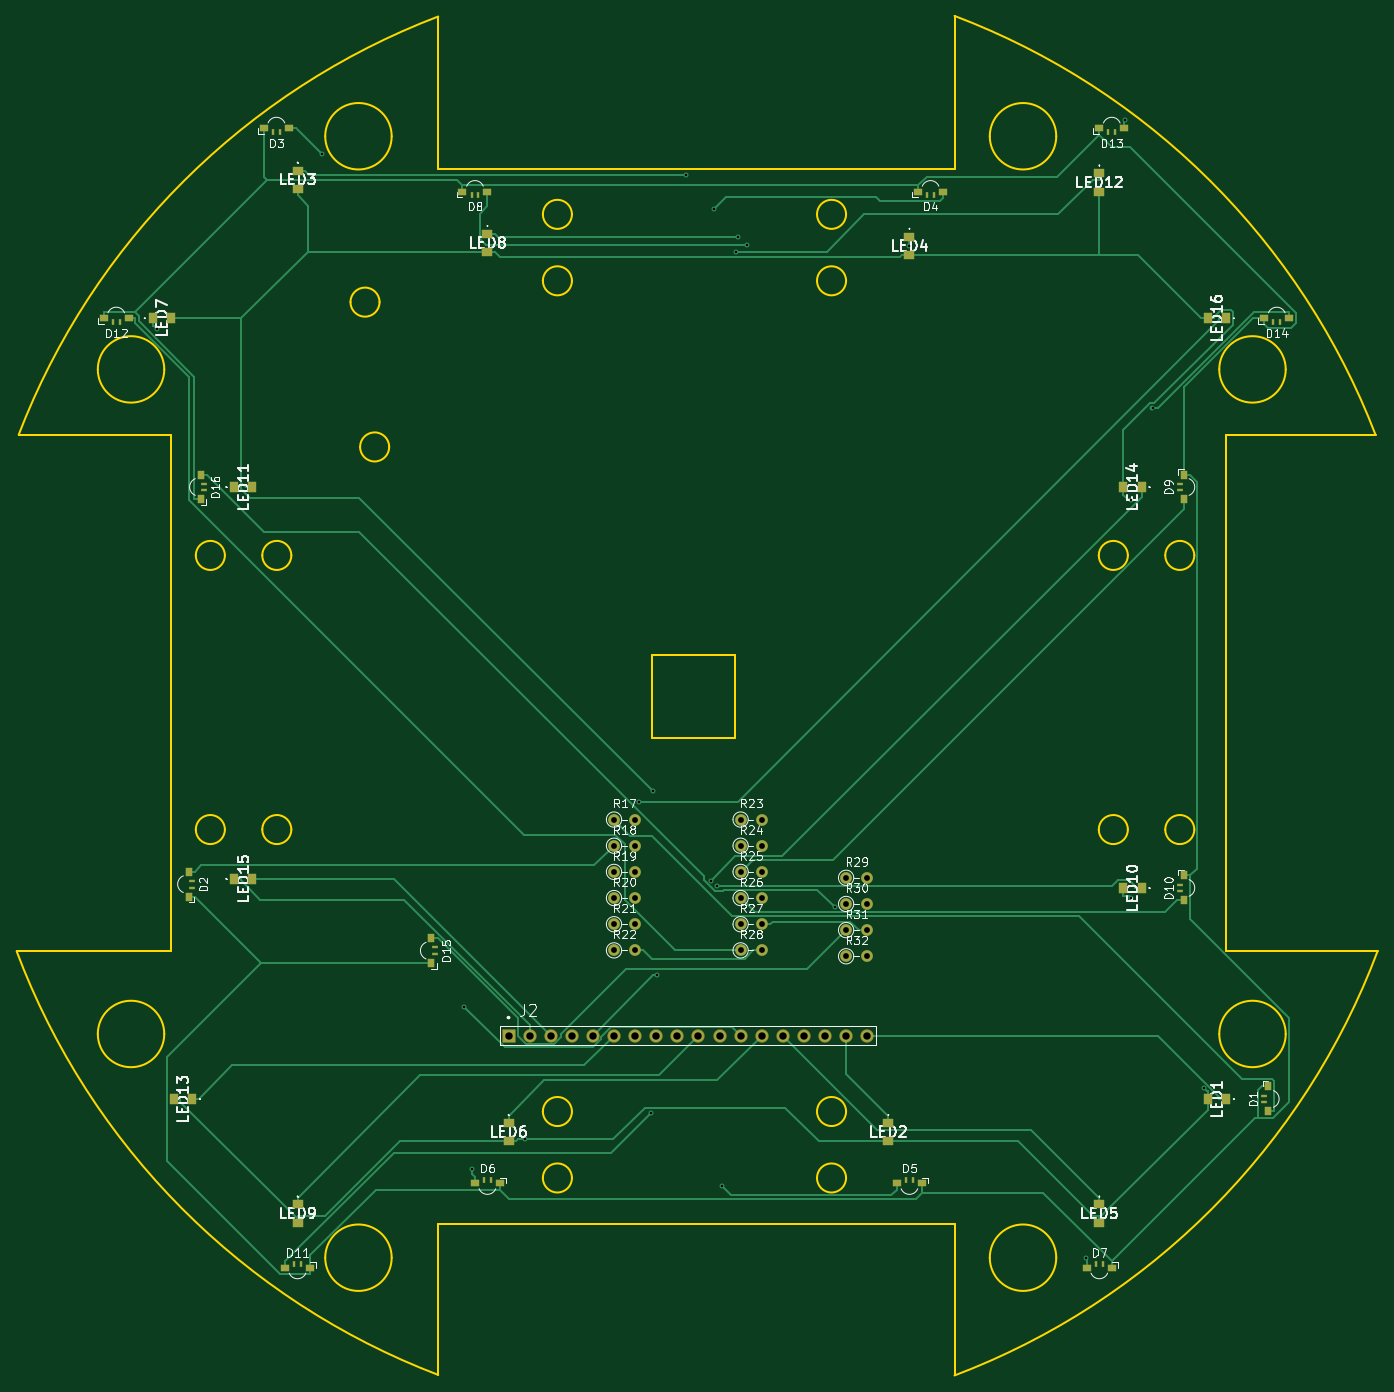
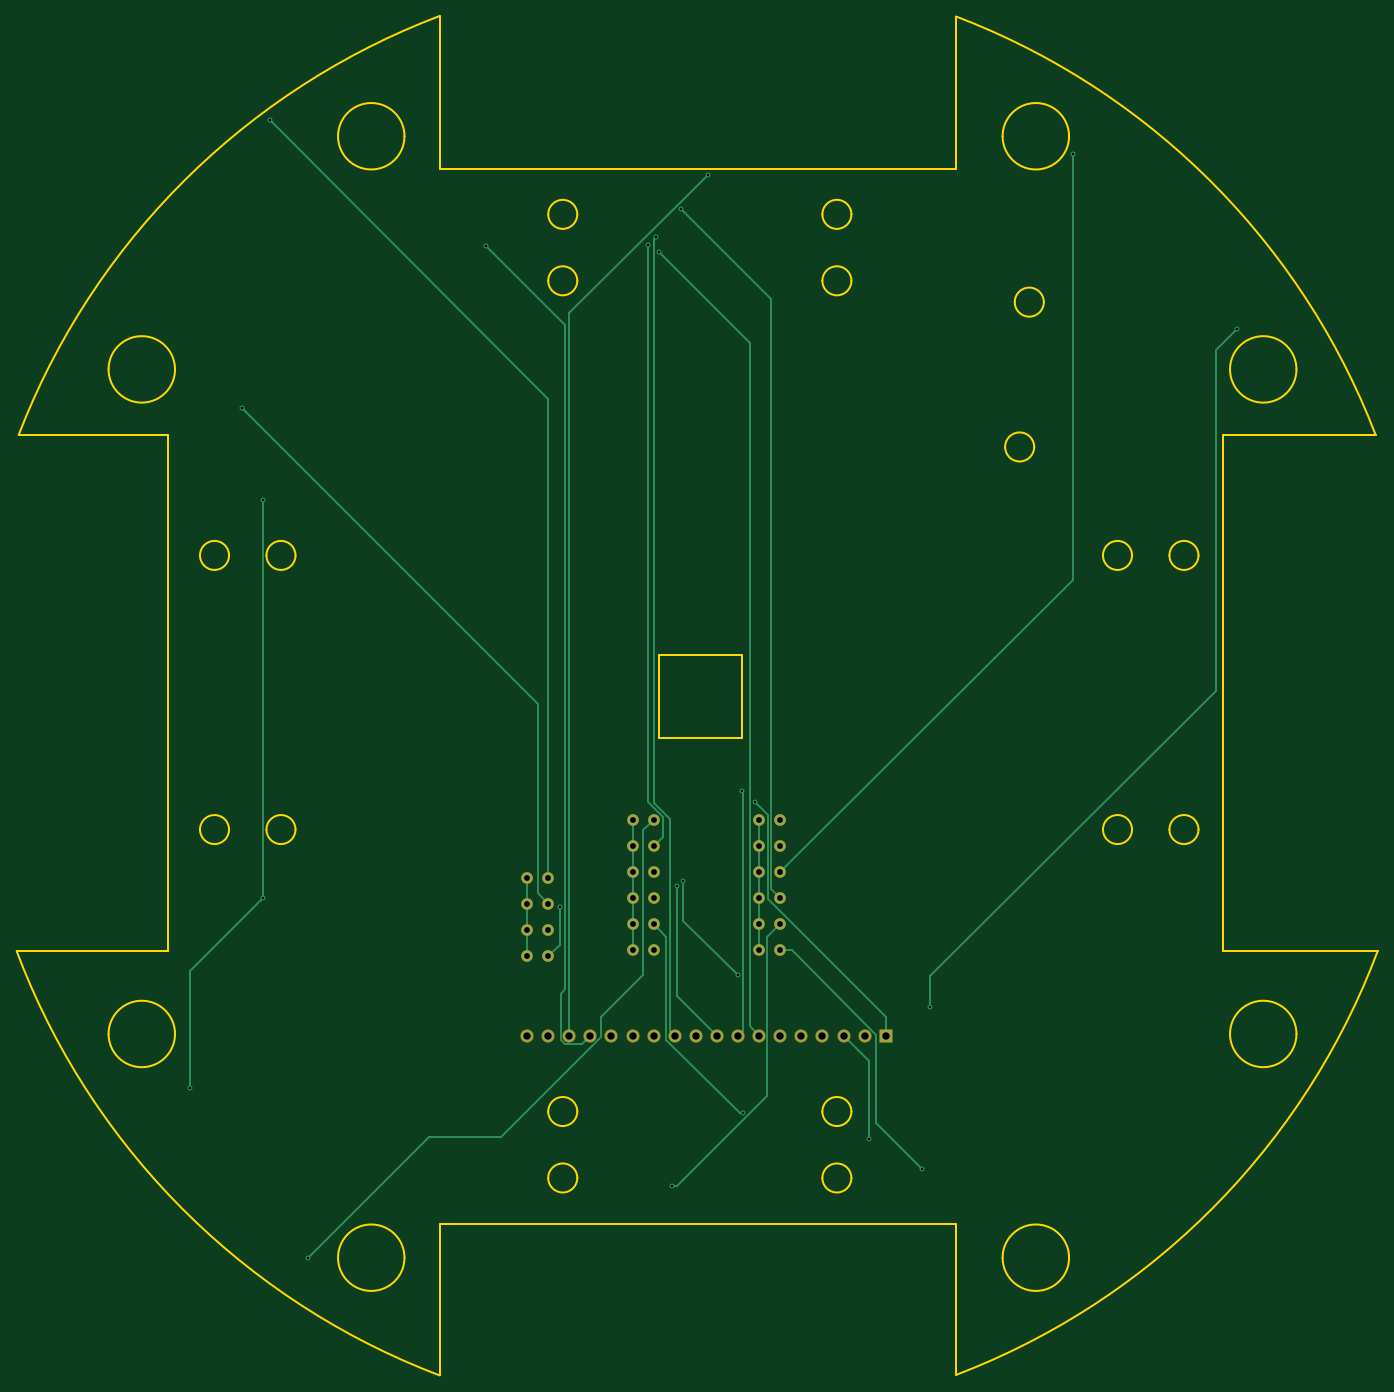
Circuit board: 11 layer files. Board 163.8 x 163.7 mm.
- bottom_copper: line_sensor_pcb-B_Cu.gbl (9472 bytes)
- bottom_mask: line_sensor_pcb-B_Mask.gbs (2932 bytes)
- paste: line_sensor_pcb-B_Paste.gbp (458 bytes)
- bottom_silk: line_sensor_pcb-B_Silkscreen.gbo (2942 bytes)
- outline: line_sensor_pcb-Edge_Cuts.gm1 (5538 bytes)
- top_copper: line_sensor_pcb-F_Cu.gtl (26359 bytes)
- top_mask: line_sensor_pcb-F_Mask.gts (6310 bytes)
- paste: line_sensor_pcb-F_Paste.gtp (3831 bytes)
- top_silk: line_sensor_pcb-F_Silkscreen.gto (97399 bytes)
- drill: line_sensor_pcb-NPTH.drl (269 bytes)
- drill: line_sensor_pcb-PTH.drl (1628 bytes)

=== bottom_copper: line_sensor_pcb-B_Cu.gbl (9472 bytes, source omitted) ===
=== bottom_mask: line_sensor_pcb-B_Mask.gbs ===
%TF.GenerationSoftware,KiCad,Pcbnew,8.0.5*%
%TF.CreationDate,2024-11-19T19:18:07-05:00*%
%TF.ProjectId,line_sensor_pcb,6c696e65-5f73-4656-9e73-6f725f706362,rev?*%
%TF.SameCoordinates,Original*%
%TF.FileFunction,Soldermask,Bot*%
%TF.FilePolarity,Negative*%
%FSLAX46Y46*%
G04 Gerber Fmt 4.6, Leading zero omitted, Abs format (unit mm)*
G04 Created by KiCad (PCBNEW 8.0.5) date 2024-11-19 19:18:07*
%MOMM*%
%LPD*%
G01*
G04 APERTURE LIST*
G04 Aperture macros list*
%AMRoundRect*
0 Rectangle with rounded corners*
0 $1 Rounding radius*
0 $2 $3 $4 $5 $6 $7 $8 $9 X,Y pos of 4 corners*
0 Add a 4 corners polygon primitive as box body*
4,1,4,$2,$3,$4,$5,$6,$7,$8,$9,$2,$3,0*
0 Add four circle primitives for the rounded corners*
1,1,$1+$1,$2,$3*
1,1,$1+$1,$4,$5*
1,1,$1+$1,$6,$7*
1,1,$1+$1,$8,$9*
0 Add four rect primitives between the rounded corners*
20,1,$1+$1,$2,$3,$4,$5,0*
20,1,$1+$1,$4,$5,$6,$7,0*
20,1,$1+$1,$6,$7,$8,$9,0*
20,1,$1+$1,$8,$9,$2,$3,0*%
G04 Aperture macros list end*
%ADD10C,1.400000*%
%ADD11O,1.400000X1.400000*%
%ADD12RoundRect,0.102000X-0.699000X-0.699000X0.699000X-0.699000X0.699000X0.699000X-0.699000X0.699000X0*%
%ADD13C,1.602000*%
G04 APERTURE END LIST*
D10*
%TO.C,R29*%
X116840000Y-115620000D03*
D11*
X119380000Y-115620000D03*
%TD*%
D10*
%TO.C,R18*%
X88900000Y-111760000D03*
D11*
X91440000Y-111760000D03*
%TD*%
D10*
%TO.C,R26*%
X104140000Y-118060000D03*
D11*
X106680000Y-118060000D03*
%TD*%
D10*
%TO.C,R17*%
X88900000Y-108610000D03*
D11*
X91440000Y-108610000D03*
%TD*%
D10*
%TO.C,R24*%
X104140000Y-111760000D03*
D11*
X106680000Y-111760000D03*
%TD*%
D10*
%TO.C,R28*%
X104140000Y-124360000D03*
D11*
X106680000Y-124360000D03*
%TD*%
D10*
%TO.C,R20*%
X88900000Y-118060000D03*
D11*
X91440000Y-118060000D03*
%TD*%
D10*
%TO.C,R22*%
X88900000Y-124360000D03*
D11*
X91440000Y-124360000D03*
%TD*%
D10*
%TO.C,R25*%
X104140000Y-114910000D03*
D11*
X106680000Y-114910000D03*
%TD*%
D10*
%TO.C,R32*%
X116840000Y-125070000D03*
D11*
X119380000Y-125070000D03*
%TD*%
D12*
%TO.C,J2*%
X76200000Y-134620000D03*
D13*
X78740000Y-134620000D03*
X81280000Y-134620000D03*
X83820000Y-134620000D03*
X86360000Y-134620000D03*
X88900000Y-134620000D03*
X91440000Y-134620000D03*
X93980000Y-134620000D03*
X96520000Y-134620000D03*
X99060000Y-134620000D03*
X101600000Y-134620000D03*
X104140000Y-134620000D03*
X106680000Y-134620000D03*
X109220000Y-134620000D03*
X111760000Y-134620000D03*
X114300000Y-134620000D03*
X116840000Y-134620000D03*
X119380000Y-134620000D03*
%TD*%
D10*
%TO.C,R27*%
X104140000Y-121210000D03*
D11*
X106680000Y-121210000D03*
%TD*%
D10*
%TO.C,R31*%
X116840000Y-121920000D03*
D11*
X119380000Y-121920000D03*
%TD*%
D10*
%TO.C,R21*%
X88900000Y-121210000D03*
D11*
X91440000Y-121210000D03*
%TD*%
D10*
%TO.C,R23*%
X104140000Y-108610000D03*
D11*
X106680000Y-108610000D03*
%TD*%
D10*
%TO.C,R19*%
X88900000Y-114910000D03*
D11*
X91440000Y-114910000D03*
%TD*%
D10*
%TO.C,R30*%
X116840000Y-118770000D03*
D11*
X119380000Y-118770000D03*
%TD*%
M02*

=== paste: line_sensor_pcb-B_Paste.gbp ===
%TF.GenerationSoftware,KiCad,Pcbnew,8.0.5*%
%TF.CreationDate,2024-11-19T19:18:07-05:00*%
%TF.ProjectId,line_sensor_pcb,6c696e65-5f73-4656-9e73-6f725f706362,rev?*%
%TF.SameCoordinates,Original*%
%TF.FileFunction,Paste,Bot*%
%TF.FilePolarity,Positive*%
%FSLAX46Y46*%
G04 Gerber Fmt 4.6, Leading zero omitted, Abs format (unit mm)*
G04 Created by KiCad (PCBNEW 8.0.5) date 2024-11-19 19:18:07*
%MOMM*%
%LPD*%
G01*
G04 APERTURE LIST*
G04 APERTURE END LIST*
M02*

=== bottom_silk: line_sensor_pcb-B_Silkscreen.gbo ===
%TF.GenerationSoftware,KiCad,Pcbnew,8.0.5*%
%TF.CreationDate,2024-11-19T19:18:07-05:00*%
%TF.ProjectId,line_sensor_pcb,6c696e65-5f73-4656-9e73-6f725f706362,rev?*%
%TF.SameCoordinates,Original*%
%TF.FileFunction,Legend,Bot*%
%TF.FilePolarity,Positive*%
%FSLAX46Y46*%
G04 Gerber Fmt 4.6, Leading zero omitted, Abs format (unit mm)*
G04 Created by KiCad (PCBNEW 8.0.5) date 2024-11-19 19:18:07*
%MOMM*%
%LPD*%
G01*
G04 APERTURE LIST*
G04 Aperture macros list*
%AMRoundRect*
0 Rectangle with rounded corners*
0 $1 Rounding radius*
0 $2 $3 $4 $5 $6 $7 $8 $9 X,Y pos of 4 corners*
0 Add a 4 corners polygon primitive as box body*
4,1,4,$2,$3,$4,$5,$6,$7,$8,$9,$2,$3,0*
0 Add four circle primitives for the rounded corners*
1,1,$1+$1,$2,$3*
1,1,$1+$1,$4,$5*
1,1,$1+$1,$6,$7*
1,1,$1+$1,$8,$9*
0 Add four rect primitives between the rounded corners*
20,1,$1+$1,$2,$3,$4,$5,0*
20,1,$1+$1,$4,$5,$6,$7,0*
20,1,$1+$1,$6,$7,$8,$9,0*
20,1,$1+$1,$8,$9,$2,$3,0*%
G04 Aperture macros list end*
%ADD10C,1.400000*%
%ADD11O,1.400000X1.400000*%
%ADD12RoundRect,0.102000X-0.699000X-0.699000X0.699000X-0.699000X0.699000X0.699000X-0.699000X0.699000X0*%
%ADD13C,1.602000*%
G04 APERTURE END LIST*
%LPC*%
D10*
%TO.C,R29*%
X116840000Y-115620000D03*
D11*
X119380000Y-115620000D03*
%TD*%
D10*
%TO.C,R18*%
X88900000Y-111760000D03*
D11*
X91440000Y-111760000D03*
%TD*%
D10*
%TO.C,R26*%
X104140000Y-118060000D03*
D11*
X106680000Y-118060000D03*
%TD*%
D10*
%TO.C,R17*%
X88900000Y-108610000D03*
D11*
X91440000Y-108610000D03*
%TD*%
D10*
%TO.C,R24*%
X104140000Y-111760000D03*
D11*
X106680000Y-111760000D03*
%TD*%
D10*
%TO.C,R28*%
X104140000Y-124360000D03*
D11*
X106680000Y-124360000D03*
%TD*%
D10*
%TO.C,R20*%
X88900000Y-118060000D03*
D11*
X91440000Y-118060000D03*
%TD*%
D10*
%TO.C,R22*%
X88900000Y-124360000D03*
D11*
X91440000Y-124360000D03*
%TD*%
D10*
%TO.C,R25*%
X104140000Y-114910000D03*
D11*
X106680000Y-114910000D03*
%TD*%
D10*
%TO.C,R32*%
X116840000Y-125070000D03*
D11*
X119380000Y-125070000D03*
%TD*%
D12*
%TO.C,J2*%
X76200000Y-134620000D03*
D13*
X78740000Y-134620000D03*
X81280000Y-134620000D03*
X83820000Y-134620000D03*
X86360000Y-134620000D03*
X88900000Y-134620000D03*
X91440000Y-134620000D03*
X93980000Y-134620000D03*
X96520000Y-134620000D03*
X99060000Y-134620000D03*
X101600000Y-134620000D03*
X104140000Y-134620000D03*
X106680000Y-134620000D03*
X109220000Y-134620000D03*
X111760000Y-134620000D03*
X114300000Y-134620000D03*
X116840000Y-134620000D03*
X119380000Y-134620000D03*
%TD*%
D10*
%TO.C,R27*%
X104140000Y-121210000D03*
D11*
X106680000Y-121210000D03*
%TD*%
D10*
%TO.C,R31*%
X116840000Y-121920000D03*
D11*
X119380000Y-121920000D03*
%TD*%
D10*
%TO.C,R21*%
X88900000Y-121210000D03*
D11*
X91440000Y-121210000D03*
%TD*%
D10*
%TO.C,R23*%
X104140000Y-108610000D03*
D11*
X106680000Y-108610000D03*
%TD*%
D10*
%TO.C,R19*%
X88900000Y-114910000D03*
D11*
X91440000Y-114910000D03*
%TD*%
D10*
%TO.C,R30*%
X116840000Y-118770000D03*
D11*
X119380000Y-118770000D03*
%TD*%
%LPD*%
M02*

=== outline: line_sensor_pcb-Edge_Cuts.gm1 ===
%TF.GenerationSoftware,KiCad,Pcbnew,8.0.5*%
%TF.CreationDate,2024-11-19T19:18:07-05:00*%
%TF.ProjectId,line_sensor_pcb,6c696e65-5f73-4656-9e73-6f725f706362,rev?*%
%TF.SameCoordinates,Original*%
%TF.FileFunction,Profile,NP*%
%FSLAX46Y46*%
G04 Gerber Fmt 4.6, Leading zero omitted, Abs format (unit mm)*
G04 Created by KiCad (PCBNEW 8.0.5) date 2024-11-19 19:18:07*
%MOMM*%
%LPD*%
G01*
G04 APERTURE LIST*
%TA.AperFunction,Profile*%
%ADD10C,0.200000*%
%TD*%
G04 APERTURE END LIST*
D10*
X67731784Y-30297000D02*
X67731784Y-11940698D01*
X158756255Y-76813331D02*
G75*
G02*
X155256255Y-76813331I-1750000J0D01*
G01*
X155256255Y-76813331D02*
G75*
G02*
X158756255Y-76813331I1750000J0D01*
G01*
X35560000Y-124460000D02*
X16987614Y-124460000D01*
X129894784Y-30297000D02*
X67731784Y-30297000D01*
X50056255Y-109813331D02*
G75*
G02*
X46556255Y-109813331I-1750000J0D01*
G01*
X46556255Y-109813331D02*
G75*
G02*
X50056255Y-109813331I1750000J0D01*
G01*
X103511844Y-98781822D02*
X93511844Y-98781822D01*
X42056255Y-76813331D02*
G75*
G02*
X38556255Y-76813331I-1750000J0D01*
G01*
X38556255Y-76813331D02*
G75*
G02*
X42056255Y-76813331I1750000J0D01*
G01*
X17232133Y-62297000D02*
G75*
G02*
X67731785Y-11940702I81670577J-31403220D01*
G01*
X162560000Y-124460000D02*
X162560000Y-62297000D01*
X129894784Y-157297000D02*
X129894784Y-175527752D01*
X62136645Y-26354217D02*
G75*
G02*
X54136645Y-26354217I-4000000J0D01*
G01*
X54136645Y-26354217D02*
G75*
G02*
X62136645Y-26354217I4000000J0D01*
G01*
X60675524Y-46322164D02*
G75*
G02*
X57175524Y-46322164I-1750000J0D01*
G01*
X57175524Y-46322164D02*
G75*
G02*
X60675524Y-46322164I1750000J0D01*
G01*
X116834999Y-143754377D02*
G75*
G02*
X113334999Y-143754377I-1750000J0D01*
G01*
X113334999Y-143754377D02*
G75*
G02*
X116834999Y-143754377I1750000J0D01*
G01*
X116834999Y-35754377D02*
G75*
G02*
X113334999Y-35754377I-1750000J0D01*
G01*
X113334999Y-35754377D02*
G75*
G02*
X116834999Y-35754377I1750000J0D01*
G01*
X67731784Y-175459770D02*
X67731784Y-157297000D01*
X34760077Y-134420449D02*
G75*
G02*
X26760077Y-134420449I-4000000J0D01*
G01*
X26760077Y-134420449D02*
G75*
G02*
X34760077Y-134420449I4000000J0D01*
G01*
X103511844Y-88781822D02*
X103511844Y-98781822D01*
X142136645Y-26354217D02*
G75*
G02*
X134136645Y-26354217I-4000000J0D01*
G01*
X134136645Y-26354217D02*
G75*
G02*
X142136645Y-26354217I4000000J0D01*
G01*
X142136645Y-161354217D02*
G75*
G02*
X134136645Y-161354217I-4000000J0D01*
G01*
X134136645Y-161354217D02*
G75*
G02*
X142136645Y-161354217I4000000J0D01*
G01*
X150756255Y-109813331D02*
G75*
G02*
X147256255Y-109813331I-1750000J0D01*
G01*
X147256255Y-109813331D02*
G75*
G02*
X150756255Y-109813331I1750000J0D01*
G01*
X162560000Y-62297000D02*
X180573330Y-62297000D01*
X67731784Y-157297000D02*
X129894784Y-157297000D01*
X50056255Y-76813331D02*
G75*
G02*
X46556255Y-76813331I-1750000J0D01*
G01*
X46556255Y-76813331D02*
G75*
G02*
X50056255Y-76813331I1750000J0D01*
G01*
X180817850Y-124460000D02*
X162560000Y-124460000D01*
X180817850Y-124460000D02*
G75*
G02*
X129894783Y-175527750I-81915120J30759770D01*
G01*
X158756255Y-109813331D02*
G75*
G02*
X155256255Y-109813331I-1750000J0D01*
G01*
X155256255Y-109813331D02*
G75*
G02*
X158756255Y-109813331I1750000J0D01*
G01*
X129894784Y-11872720D02*
G75*
G02*
X180573330Y-62297000I-30992034J-81827500D01*
G01*
X83834999Y-143754377D02*
G75*
G02*
X80334999Y-143754377I-1750000J0D01*
G01*
X80334999Y-143754377D02*
G75*
G02*
X83834999Y-143754377I1750000J0D01*
G01*
X83834999Y-35754377D02*
G75*
G02*
X80334999Y-35754377I-1750000J0D01*
G01*
X80334999Y-35754377D02*
G75*
G02*
X83834999Y-35754377I1750000J0D01*
G01*
X35560000Y-62297000D02*
X35560000Y-124460000D01*
X83834999Y-151754377D02*
G75*
G02*
X80334999Y-151754377I-1750000J0D01*
G01*
X80334999Y-151754377D02*
G75*
G02*
X83834999Y-151754377I1750000J0D01*
G01*
X62136645Y-161354217D02*
G75*
G02*
X54136645Y-161354217I-4000000J0D01*
G01*
X54136645Y-161354217D02*
G75*
G02*
X62136645Y-161354217I4000000J0D01*
G01*
X42056255Y-109813331D02*
G75*
G02*
X38556255Y-109813331I-1750000J0D01*
G01*
X38556255Y-109813331D02*
G75*
G02*
X42056255Y-109813331I1750000J0D01*
G01*
X116834999Y-151754377D02*
G75*
G02*
X113334999Y-151754377I-1750000J0D01*
G01*
X113334999Y-151754377D02*
G75*
G02*
X116834999Y-151754377I1750000J0D01*
G01*
X129894784Y-11872720D02*
X129894784Y-30297000D01*
X116834999Y-43754377D02*
G75*
G02*
X113334999Y-43754377I-1750000J0D01*
G01*
X113334999Y-43754377D02*
G75*
G02*
X116834999Y-43754377I1750000J0D01*
G01*
X93511844Y-98781822D02*
X93511844Y-88781822D01*
X169760077Y-134420449D02*
G75*
G02*
X161760077Y-134420449I-4000000J0D01*
G01*
X161760077Y-134420449D02*
G75*
G02*
X169760077Y-134420449I4000000J0D01*
G01*
X67731784Y-175459770D02*
G75*
G02*
X16987611Y-124460001I31170906J81759500D01*
G01*
X169760077Y-54420449D02*
G75*
G02*
X161760077Y-54420449I-4000000J0D01*
G01*
X161760077Y-54420449D02*
G75*
G02*
X169760077Y-54420449I4000000J0D01*
G01*
X150756255Y-76813331D02*
G75*
G02*
X147256255Y-76813331I-1750000J0D01*
G01*
X147256255Y-76813331D02*
G75*
G02*
X150756255Y-76813331I1750000J0D01*
G01*
X61834999Y-63754377D02*
G75*
G02*
X58334999Y-63754377I-1750000J0D01*
G01*
X58334999Y-63754377D02*
G75*
G02*
X61834999Y-63754377I1750000J0D01*
G01*
X34760077Y-54420449D02*
G75*
G02*
X26760077Y-54420449I-4000000J0D01*
G01*
X26760077Y-54420449D02*
G75*
G02*
X34760077Y-54420449I4000000J0D01*
G01*
X17232133Y-62297000D02*
X35560000Y-62297000D01*
X83834999Y-43754377D02*
G75*
G02*
X80334999Y-43754377I-1750000J0D01*
G01*
X80334999Y-43754377D02*
G75*
G02*
X83834999Y-43754377I1750000J0D01*
G01*
X93511844Y-88781822D02*
X103511844Y-88781822D01*
M02*

=== top_copper: line_sensor_pcb-F_Cu.gtl (26359 bytes, source omitted) ===
=== top_mask: line_sensor_pcb-F_Mask.gts (6310 bytes, source omitted) ===
=== paste: line_sensor_pcb-F_Paste.gtp ===
%TF.GenerationSoftware,KiCad,Pcbnew,8.0.5*%
%TF.CreationDate,2024-11-19T19:18:07-05:00*%
%TF.ProjectId,line_sensor_pcb,6c696e65-5f73-4656-9e73-6f725f706362,rev?*%
%TF.SameCoordinates,Original*%
%TF.FileFunction,Paste,Top*%
%TF.FilePolarity,Positive*%
%FSLAX46Y46*%
G04 Gerber Fmt 4.6, Leading zero omitted, Abs format (unit mm)*
G04 Created by KiCad (PCBNEW 8.0.5) date 2024-11-19 19:18:07*
%MOMM*%
%LPD*%
G01*
G04 APERTURE LIST*
%ADD10R,0.900000X1.000000*%
%ADD11R,0.800000X0.400000*%
%ADD12R,1.000000X1.250000*%
%ADD13R,1.250000X1.000000*%
%ADD14R,1.000000X0.900000*%
%ADD15R,0.400000X0.800000*%
G04 APERTURE END LIST*
D10*
%TO.C,D10*%
X157480000Y-115340000D03*
X157480000Y-118340000D03*
D11*
X157030000Y-117240000D03*
X157030000Y-116440000D03*
%TD*%
D10*
%TO.C,D1*%
X167640000Y-140740000D03*
X167640000Y-143740000D03*
D11*
X167190000Y-142640000D03*
X167190000Y-141840000D03*
%TD*%
D12*
%TO.C,LED10*%
X152400000Y-116840000D03*
X150200000Y-116840000D03*
%TD*%
%TO.C,LED1*%
X162560000Y-142240000D03*
X160360000Y-142240000D03*
%TD*%
%TO.C,LED13*%
X38100000Y-142240000D03*
X35900000Y-142240000D03*
%TD*%
%TO.C,LED7*%
X33360000Y-48260000D03*
X35560000Y-48260000D03*
%TD*%
D13*
%TO.C,LED6*%
X76200000Y-145120000D03*
X76200000Y-147320000D03*
%TD*%
D14*
%TO.C,D5*%
X125960000Y-152400000D03*
X122960000Y-152400000D03*
D15*
X124060000Y-151950000D03*
X124860000Y-151950000D03*
%TD*%
D13*
%TO.C,LED3*%
X50800000Y-30480000D03*
X50800000Y-32680000D03*
%TD*%
D10*
%TO.C,D9*%
X157480000Y-67080000D03*
X157480000Y-70080000D03*
D11*
X157030000Y-68980000D03*
X157030000Y-68180000D03*
%TD*%
D14*
%TO.C,D3*%
X46760000Y-25400000D03*
X49760000Y-25400000D03*
D15*
X48660000Y-25850000D03*
X47860000Y-25850000D03*
%TD*%
D13*
%TO.C,LED9*%
X50800000Y-154940000D03*
X50800000Y-157140000D03*
%TD*%
D14*
%TO.C,D8*%
X70660000Y-33020000D03*
X73660000Y-33020000D03*
D15*
X72560000Y-33470000D03*
X71760000Y-33470000D03*
%TD*%
D14*
%TO.C,D12*%
X27480000Y-48260000D03*
X30480000Y-48260000D03*
D15*
X29380000Y-48710000D03*
X28580000Y-48710000D03*
%TD*%
D13*
%TO.C,LED2*%
X121920000Y-145120000D03*
X121920000Y-147320000D03*
%TD*%
D10*
%TO.C,D2*%
X37700000Y-117890000D03*
X37700000Y-114890000D03*
D11*
X38150000Y-115990000D03*
X38150000Y-116790000D03*
%TD*%
D13*
%TO.C,LED5*%
X147320000Y-154940000D03*
X147320000Y-157140000D03*
%TD*%
%TO.C,LED8*%
X73660000Y-38100000D03*
X73660000Y-40300000D03*
%TD*%
D14*
%TO.C,D11*%
X52300000Y-162560000D03*
X49300000Y-162560000D03*
D15*
X50400000Y-162110000D03*
X51200000Y-162110000D03*
%TD*%
D13*
%TO.C,LED4*%
X124460000Y-38440000D03*
X124460000Y-40640000D03*
%TD*%
D14*
%TO.C,D6*%
X75160000Y-152400000D03*
X72160000Y-152400000D03*
D15*
X73260000Y-151950000D03*
X74060000Y-151950000D03*
%TD*%
D13*
%TO.C,LED12*%
X147320000Y-30820000D03*
X147320000Y-33020000D03*
%TD*%
D14*
%TO.C,D14*%
X167180000Y-48260000D03*
X170180000Y-48260000D03*
D15*
X169080000Y-48710000D03*
X168280000Y-48710000D03*
%TD*%
D12*
%TO.C,LED16*%
X162560000Y-48260000D03*
X160360000Y-48260000D03*
%TD*%
D14*
%TO.C,D7*%
X148820000Y-162560000D03*
X145820000Y-162560000D03*
D15*
X146920000Y-162110000D03*
X147720000Y-162110000D03*
%TD*%
D12*
%TO.C,LED11*%
X43180000Y-68580000D03*
X45380000Y-68580000D03*
%TD*%
%TO.C,LED14*%
X152400000Y-68580000D03*
X150200000Y-68580000D03*
%TD*%
D10*
%TO.C,D16*%
X39140000Y-70080000D03*
X39140000Y-67080000D03*
D11*
X39590000Y-68180000D03*
X39590000Y-68980000D03*
%TD*%
D14*
%TO.C,D4*%
X125500000Y-33020000D03*
X128500000Y-33020000D03*
D15*
X127400000Y-33470000D03*
X126600000Y-33470000D03*
%TD*%
D12*
%TO.C,LED15*%
X43180000Y-115740000D03*
X45380000Y-115740000D03*
%TD*%
D14*
%TO.C,D13*%
X147320000Y-25400000D03*
X150320000Y-25400000D03*
D15*
X149220000Y-25850000D03*
X148420000Y-25850000D03*
%TD*%
D10*
%TO.C,D15*%
X66925700Y-125890000D03*
X66925700Y-122890000D03*
D11*
X67375700Y-123990000D03*
X67375700Y-124790000D03*
%TD*%
M02*

=== top_silk: line_sensor_pcb-F_Silkscreen.gto (97399 bytes, source omitted) ===
=== drill: line_sensor_pcb-NPTH.drl ===
M48
; DRILL file {KiCad 8.0.5} date 2024-11-19T19:18:47-0500
; FORMAT={-:-/ absolute / metric / decimal}
; #@! TF.CreationDate,2024-11-19T19:18:47-05:00
; #@! TF.GenerationSoftware,Kicad,Pcbnew,8.0.5
; #@! TF.FileFunction,NonPlated,1,2,NPTH
FMAT,2
METRIC
%
G90
G05
M30

=== drill: line_sensor_pcb-PTH.drl ===
M48
; DRILL file {KiCad 8.0.5} date 2024-11-19T19:18:47-0500
; FORMAT={-:-/ absolute / metric / decimal}
; #@! TF.CreationDate,2024-11-19T19:18:47-05:00
; #@! TF.GenerationSoftware,Kicad,Pcbnew,8.0.5
; #@! TF.FileFunction,Plated,1,2,PTH
FMAT,2
METRIC
; #@! TA.AperFunction,Plated,PTH,ViaDrill
T1C0.300
; #@! TA.AperFunction,Plated,PTH,ComponentDrill
T2C0.700
; #@! TA.AperFunction,Plated,PTH,ComponentDrill
T3C0.890
%
G90
G05
T1
X33.93Y-49.584
X53.712Y-28.454
X70.858Y-131.159
X71.815Y-150.704
X78.171Y-147.091
X91.958Y-106.452
X93.367Y-143.92
X93.549Y-105.227
X94.04Y-127.345
X97.619Y-30.969
X100.584Y-115.963
X100.9Y-35.1
X101.288Y-116.632
X101.886Y-152.762
X103.554Y-40.256
X103.831Y-38.425
X104.868Y-39.471
X115.448Y-119.182
X124.378Y-39.54
X145.725Y-161.421
X150.355Y-24.423
X151.131Y-70.181
X151.131Y-118.045
X153.723Y-59.084
X159.929Y-140.972
T2
X88.9Y-108.61
X88.9Y-111.76
X88.9Y-114.91
X88.9Y-118.06
X88.9Y-121.21
X88.9Y-124.36
X91.44Y-108.61
X91.44Y-111.76
X91.44Y-114.91
X91.44Y-118.06
X91.44Y-121.21
X91.44Y-124.36
X104.14Y-108.61
X104.14Y-111.76
X104.14Y-114.91
X104.14Y-118.06
X104.14Y-121.21
X104.14Y-124.36
X106.68Y-108.61
X106.68Y-111.76
X106.68Y-114.91
X106.68Y-118.06
X106.68Y-121.21
X106.68Y-124.36
X116.84Y-115.62
X116.84Y-118.77
X116.84Y-121.92
X116.84Y-125.07
X119.38Y-115.62
X119.38Y-118.77
X119.38Y-121.92
X119.38Y-125.07
T3
X76.2Y-134.62
X78.74Y-134.62
X81.28Y-134.62
X83.82Y-134.62
X86.36Y-134.62
X88.9Y-134.62
X91.44Y-134.62
X93.98Y-134.62
X96.52Y-134.62
X99.06Y-134.62
X101.6Y-134.62
X104.14Y-134.62
X106.68Y-134.62
X109.22Y-134.62
X111.76Y-134.62
X114.3Y-134.62
X116.84Y-134.62
X119.38Y-134.62
M30

